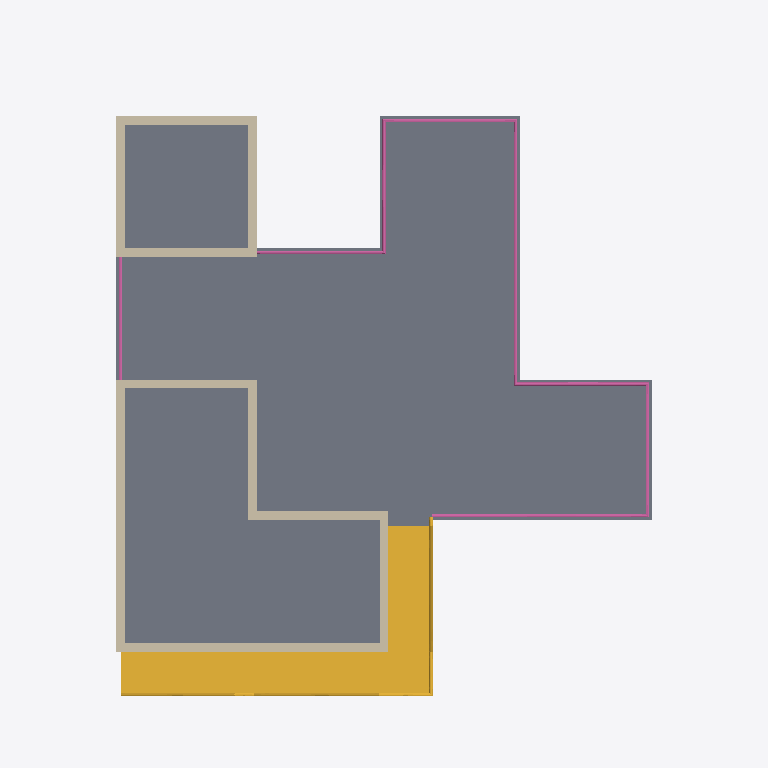
Plan cut of the same IFC building model at storey 'Niveau 2' (level 6.10 m, cut at 7.50 m), seen from above with north up, elements coloured by IFC class: 10 walls (beige), 2 railings (pink), 1 slab (grey), 1 stair (yellow). Cut surfaces are drawn darker.
Extent 16.2 m × 16.2 m × 9.4 m (x, y, z). Storeys (4): RDC at 0.00 m; Niveau 1 at 3.05 m; Niveau 2 at 6.10 m; Toiture at 9.15 m. Elements (56): 37 IfcWallStandardCase, 5 IfcRailing, 4 IfcSlab, 3 IfcDoor, 3 IfcWindow, 2 IfcCurtainWall, 2 IfcStair.

HEADER;
FILE_DESCRIPTION(('ViewDefinition [CoordinationView_V2.0, QuantityTakeOffAddOnView]'),'2;1');
FILE_NAME('0001','2022-03-17T14:27:47',(''),(''),'The EXPRESS Data Manager Version 5.02.0100.07 : 28 Aug 2013','20210804_1515(x64) - Exporter 20.2.50.77 - Interface utilisateur alternative 20.2.50.77','');
FILE_SCHEMA(('IFC2X3'));
ENDSEC;
DATA;
#104=IFCPROJECT('3XFLqBdYD6hvQg4KWUenLB',#41,'0001',$,$,'Nom du projet','Etat du projet',(#96),#91);
#97357=IFCSITE('3XFLqBdYD6hvQg4KWUenL9',#41,'Default',$,$,#97354,$,$,.ELEMENT.,$,$,$,$,$);
#114=IFCBUILDING('3XFLqBdYD6hvQg4KWUenLA',#41,'',$,$,#32,$,'',.ELEMENT.,$,$,$);
#123=IFCBUILDINGSTOREY('3XFLqBdYD6hvQg4KZXNEZR',#41,'RDC',$,'Niveau:Ligne du Niveau',#121,$,'RDC',.ELEMENT.,-1.949161E-14);
#129=IFCBUILDINGSTOREY('3XFLqBdYD6hvQg4KZXNEtD',#41,'Niveau 1',$,'Niveau:Ligne du Niveau',#128,$,'Niveau 1',.ELEMENT.,3.05);
#135=IFCBUILDINGSTOREY('3XFLqBdYD6hvQg4KZXNEAw',#41,'Niveau 2',$,'Niveau:Ligne du Niveau',#134,$,'Niveau 2',.ELEMENT.,6.09999999999984);
#141=IFCBUILDINGSTOREY('3XFLqBdYD6hvQg4KZXNmTq',#41,'Toiture',$,'Niveau:Ligne du Niveau',#140,$,'Toiture',.ELEMENT.,9.15000000000003);
#2767=IFCSLAB('1_jswY5VDEvABaSVop49TH',#41,'Sol:Dalle en CLT + chappe et cie - 320 mm:262367',$,'Sol:Dalle en CLT + chappe et cie - 320 mm',#2722,#2765,'262367',.FLOOR.);
#4663=IFCSTAIR('3qJm8rEODBlh9hK1Q8vFmr',#41,'Escalier coulé sur place:Escalier:268866',$,'Escalier coulé sur place:Monobloc',#4662,$,'268866',.NOTDEFINED.);
#97313=IFCRAILING('3qJm8rEODBlh9hK1Q8vCDT',#41,'Garde-corps:Type Bateau:271658',$,'Garde-corps:Type Bateau',#88461,#97311,'271658',.NOTDEFINED.);
#3090=IFCWALLSTANDARDCASE('1_jswY5VDEvABaSVop49MO',#41,'Mur de base:Générique - Ext. 200 mm:262678',$,'Mur de base:Générique - Ext. 200 mm',#3051,#3088,'262678');
#3167=IFCWALLSTANDARDCASE('1_jswY5VDEvABaSVop49Nl',#41,'Mur de base:Générique - Ext. 200 mm:262753',$,'Mur de base:Générique - Ext. 200 mm',#3128,#3165,'262753');
#2857=IFCWALLSTANDARDCASE('1_jswY5VDEvABaSVop49OF',#41,'Mur de base:Générique - Ext. 200 mm:262529',$,'Mur de base:Générique - Ext. 200 mm',#2816,#2855,'262529');
#3550=IFCWALLSTANDARDCASE('1_jswY5VDEvABaSVop49Cr',#41,'Mur de base:Générique - Ext. 200 mm:263355',$,'Mur de base:Générique - Ext. 200 mm',#3509,#3548,'263355');
#3471=IFCWALLSTANDARDCASE('1_jswY5VDEvABaSVop49EA',#41,'Mur de base:Générique - Ext. 200 mm:263172',$,'Mur de base:Générique - Ext. 200 mm',#3430,#3469,'263172');
#2936=IFCWALLSTANDARDCASE('1_jswY5VDEvABaSVop49Oq',#41,'Mur de base:Générique - Ext. 200 mm:262586',$,'Mur de base:Générique - Ext. 200 mm',#2895,#2934,'262586');
#3242=IFCWALLSTANDARDCASE('1_jswY5VDEvABaSVop49KF',#41,'Mur de base:Générique - Ext. 200 mm:262785',$,'Mur de base:Générique - Ext. 200 mm',#3205,#3240,'262785');
#3317=IFCWALLSTANDARDCASE('1_jswY5VDEvABaSVop49Ih',#41,'Mur de base:Générique - Ext. 200 mm:262949',$,'Mur de base:Générique - Ext. 200 mm',#3280,#3315,'262949');
#3013=IFCWALLSTANDARDCASE('1_jswY5VDEvABaSVop49Pc',#41,'Mur de base:Générique - Ext. 200 mm:262632',$,'Mur de base:Générique - Ext. 200 mm',#2974,#3011,'262632');
#3392=IFCWALLSTANDARDCASE('1_jswY5VDEvABaSVop49Jf',#41,'Mur de base:Générique - Ext. 200 mm:263015',$,'Mur de base:Générique - Ext. 200 mm',#3355,#3390,'263015');
#88437=IFCRAILING('3qJm8rEODBlh9hK1Q8vCBG',#41,'Garde-corps:Type Bateau:271527',$,'Garde-corps:Type Bateau',#88278,#88435,'271527',.NOTDEFINED.);
ENDSEC;